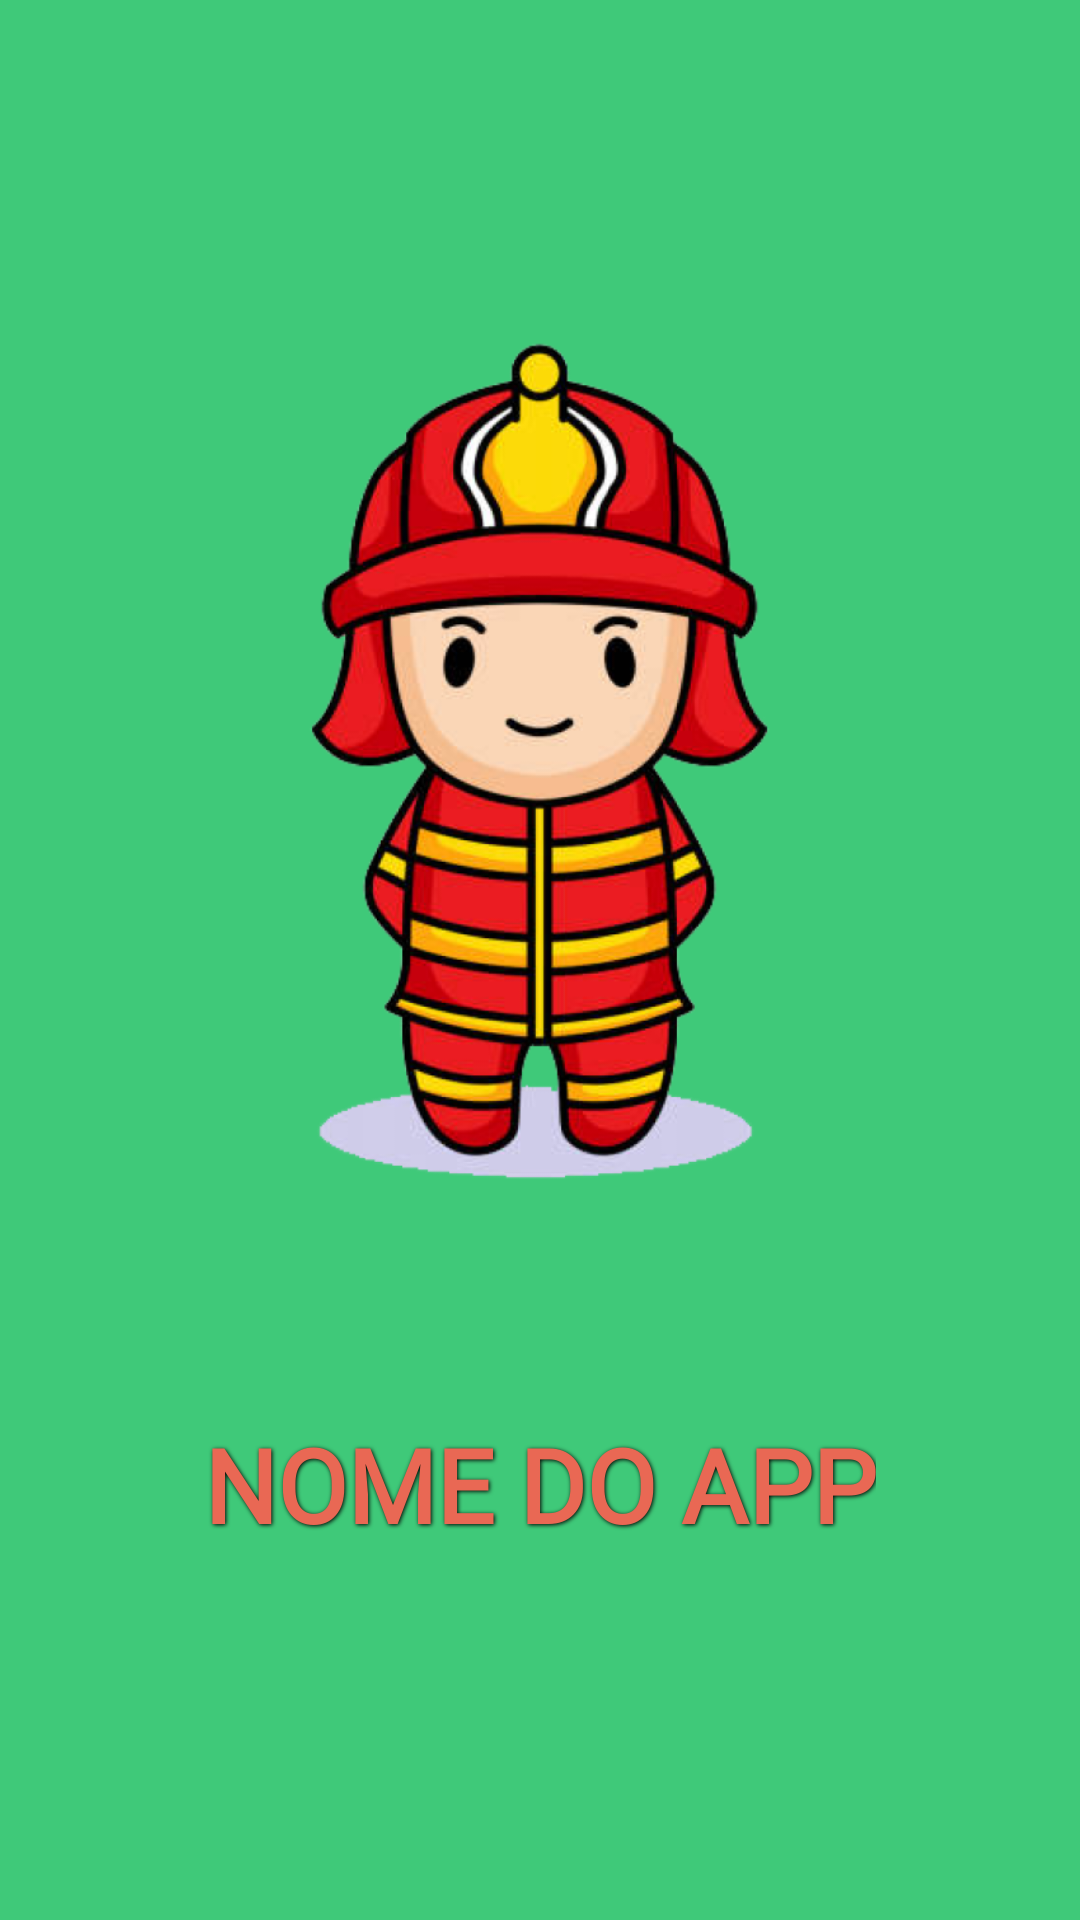

Reconstruct the res/layout file that produces this screen, plus the resources it refers to.
<!-- AndroidManifest.xml: application theme Theme.AppQueimaduras -->
<!-- res/layout/splash_screen.xml -->
<?xml version="1.0" encoding="utf-8"?>
<androidx.constraintlayout.widget.ConstraintLayout xmlns:android="http://schemas.android.com/apk/res/android"
    xmlns:app="http://schemas.android.com/apk/res-auto"
    xmlns:tools="http://schemas.android.com/tools"
    android:layout_width="match_parent"
    android:layout_height="match_parent"
    android:background="#3FC979"
    tools:context=".MainActivity" >

    <ImageView
        android:id="@+id/imageView"
        android:layout_width="0dp"
        android:layout_height="400dp"
        android:layout_marginStart="100dp"
        android:layout_marginTop="50dp"
        android:layout_marginEnd="100dp"
        android:scaleType="centerCrop"
        app:layout_constraintEnd_toEndOf="parent"
        app:layout_constraintStart_toStartOf="parent"
        app:layout_constraintTop_toTopOf="parent"
        app:srcCompat="@drawable/bombeiro_1" />

    <TextView
        android:id="@+id/textView"
        android:layout_width="wrap_content"
        android:layout_height="wrap_content"
        android:layout_marginTop="22dp"
        android:fontFamily="@font/poppins_bold"
        android:shadowColor="#000"
        android:shadowDx="1"
        android:shadowDy="1"
        android:shadowRadius="3"
        android:text="NOME DO APP"
        android:textAlignment="center"
        android:textAllCaps="false"
        android:textColor="#E96854"
        android:textSize="34sp"
        android:textStyle="bold"
        android:typeface="normal"
        app:layout_constraintEnd_toEndOf="parent"
        app:layout_constraintStart_toStartOf="parent"
        app:layout_constraintTop_toBottomOf="@+id/imageView" />
</androidx.constraintlayout.widget.ConstraintLayout>
<!-- resources referenced by this layout -->
<resources>
  <!-- drawable bombeiro_1: png bitmap (drawable, 340892 bytes) -->
  <style name="Theme.AppQueimaduras" parent="Theme.MaterialComponents.Light.NoActionBar">
          
          <item name="colorPrimary">@color/default_green</item>
          <item name="colorPrimaryVariant">@color/default_green</item>
          <item name="colorOnPrimary">@color/light_green</item>
          
          <item name="colorSecondary">@color/default_red</item>
          <item name="colorSecondaryVariant">@color/light_red</item>
          <item name="colorOnSecondary">@color/black</item>
          
          <item name="android:statusBarColor" tools:targetApi="l">?attr/colorPrimaryVariant</item>
          
      </style>
  <color name="default_green">#3FC979</color>
  <color name="light_green">#8ABDFFD9</color>
  <color name="default_red">#E96854</color>
  <color name="light_red">#D9D9D9</color>
  <color name="black">#FF000000</color>
</resources>
